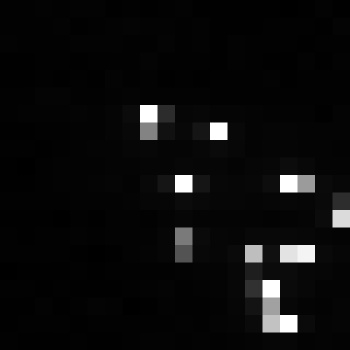

Values plotted in this chart, from the file beside it:
, xmin, ymin, lat, lon, area, perimeter, max_nanowatts, min_nanowatts, moonlight_illumination, clear_sky_confidence, mean_nanowatts
0, 888, 3960, -5.844, -5.844, 1.0, 0.0, 231.8, 0.1694, 11.87, 0.0, 5.357
